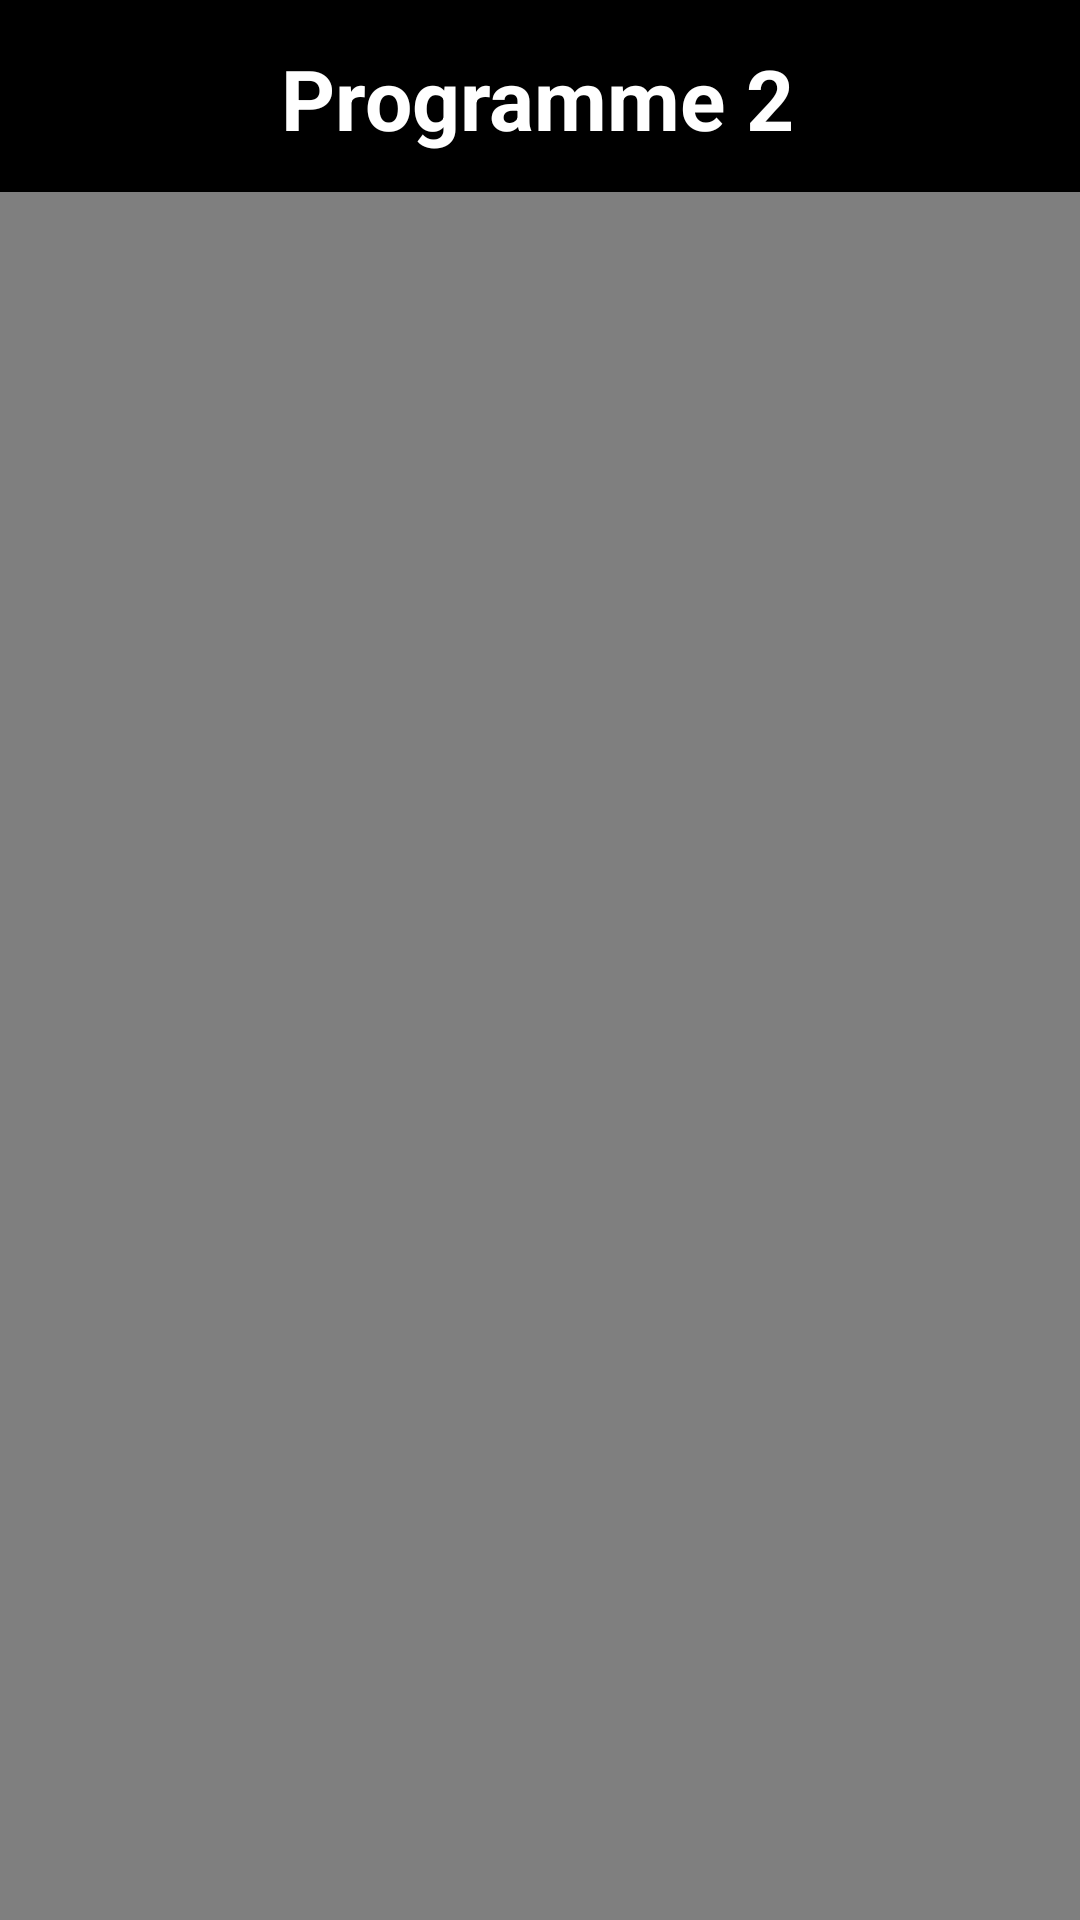

Android layout source for this screen:
<!-- AndroidManifest.xml: application theme Theme.Gymora -->
<!-- res/layout/activity_programme_a2.xml -->
<?xml version="1.0" encoding="utf-8"?>
<androidx.constraintlayout.widget.ConstraintLayout xmlns:android="http://schemas.android.com/apk/res/android"
    xmlns:app="http://schemas.android.com/apk/res-auto"
    xmlns:tools="http://schemas.android.com/tools"
    android:layout_width="match_parent"
    android:layout_height="match_parent"
    android:background="#000000">

    <ImageButton
        android:id="@+id/back_button"
        android:layout_width="48dp"
        android:layout_height="48dp"
        android:layout_marginStart="16dp"
        android:layout_marginTop="16dp"
        android:background="?attr/selectableItemBackgroundBorderless"
        android:contentDescription="Back"
        android:src="@drawable/ic_arrow_back"
        app:layout_constraintStart_toStartOf="parent"
        app:layout_constraintTop_toTopOf="parent" />

    <TextView
        android:id="@+id/textView11"
        android:layout_width="wrap_content"
        android:layout_height="wrap_content"
        android:text="Programme 2"
        android:textColor="#FFFFFF"
        android:textSize="28sp"
        android:textStyle="bold"
        app:layout_constraintBottom_toBottomOf="parent"
        app:layout_constraintEnd_toEndOf="parent"
        app:layout_constraintHorizontal_bias="0.497"
        app:layout_constraintStart_toStartOf="parent"
        app:layout_constraintTop_toTopOf="parent"
        app:layout_constraintVertical_bias="0.023" />

    <VideoView
        android:id="@+id/videoView3"
        android:layout_width="385dp"
        android:layout_height="702dp"
        android:layout_marginTop="64dp"
        app:layout_constraintEnd_toEndOf="parent"
        app:layout_constraintHorizontal_bias="0.492"
        app:layout_constraintStart_toStartOf="parent"
        app:layout_constraintTop_toTopOf="parent" />

</androidx.constraintlayout.widget.ConstraintLayout>
<!-- resources referenced by this layout -->
<resources>
  <style name="Theme.Gymora" parent="Base.Theme.Gymora" />
  <style name="Base.Theme.Gymora" parent="Theme.AppCompat.DayNight.NoActionBar">
          
          
      </style>
</resources>
